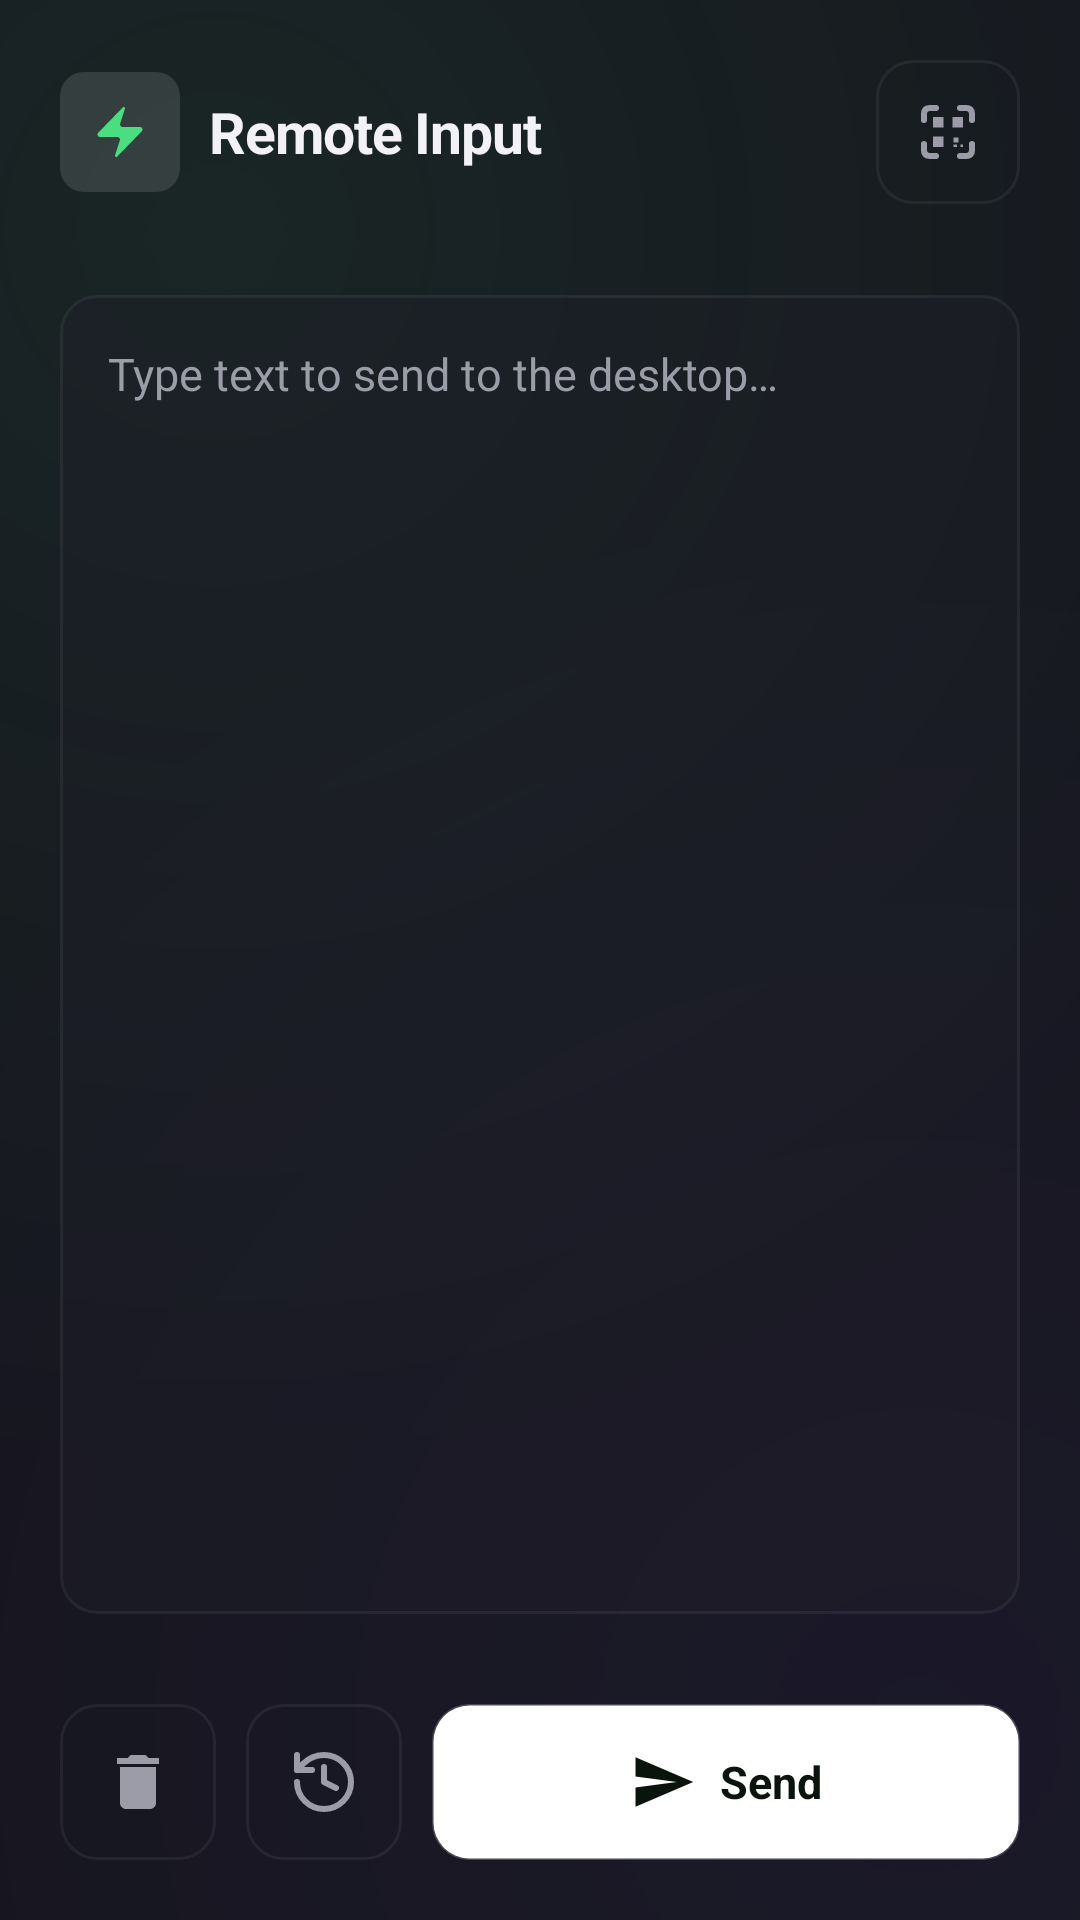

Write the Android layout XML for this screen, with the resource values it uses.
<!-- AndroidManifest.xml: application theme Theme.RemoteInput -->
<!-- res/layout/activity_input.xml -->
<?xml version="1.0" encoding="utf-8"?>
<LinearLayout xmlns:android="http://schemas.android.com/apk/res/android"
    android:layout_width="match_parent"
    android:layout_height="match_parent"
    android:background="@drawable/bg_screen"
    android:orientation="vertical"
    android:padding="20dp">

    <LinearLayout
        android:layout_width="match_parent"
        android:layout_height="wrap_content"
        android:gravity="center_vertical"
        android:orientation="horizontal">

        <LinearLayout
            android:layout_width="40dp"
            android:layout_height="40dp"
            android:layout_marginRight="10dp"
            android:background="@drawable/bg_iconbox"
            android:gravity="center"
            android:orientation="vertical">

            <ImageView
                android:id="@+id/header_icon"
                android:layout_width="20dp"
                android:layout_height="20dp"
                android:src="@drawable/ic_bolt"
                android:tint="@color/green" />

        </LinearLayout>

        <TextView
            android:layout_width="0dp"
            android:layout_height="wrap_content"
            android:layout_weight="1"
            android:letterSpacing="-0.02"
            android:text="@string/app_name"
            android:textColor="@color/text"
            android:textSize="19sp"
            android:textStyle="bold" />

        <ImageButton
            android:id="@+id/scan_button"
            android:layout_width="48dp"
            android:layout_height="48dp"
            android:background="@drawable/btn_ghost"
            android:contentDescription="@string/scan_qr"
            android:padding="12dp"
            android:src="@drawable/ic_scan"
            android:tint="@color/muted" />

    </LinearLayout>

    <TextView
        android:id="@+id/server_label"
        android:layout_width="match_parent"
        android:layout_height="wrap_content"
        android:paddingTop="2dp"
        android:textColor="@color/muted"
        android:textSize="12sp" />

    <EditText
        android:id="@+id/input_text"
        android:layout_width="match_parent"
        android:layout_height="0dp"
        android:layout_marginTop="12dp"
        android:layout_weight="1"
        android:background="@drawable/bg_input"
        android:gravity="top|start"
        android:hint="@string/input_hint"
        android:inputType="textMultiLine"
        android:minLines="5"
        android:padding="16dp"
        android:textColor="@color/text"
        android:textColorHint="@color/muted"
        android:textCursorDrawable="@drawable/cursor"
        android:textSize="15sp" />

    <TextView
        android:id="@+id/status_text"
        android:layout_width="match_parent"
        android:layout_height="30dp"
        android:gravity="center"
        android:textColor="@color/text"
        android:textSize="13sp" />

    <LinearLayout
        android:id="@+id/bottom_bar"
        android:layout_width="match_parent"
        android:layout_height="wrap_content"
        android:orientation="horizontal">

        <ImageButton
            android:id="@+id/clear_button"
            android:layout_width="52dp"
            android:layout_height="52dp"
            android:background="@drawable/btn_ghost"
            android:contentDescription="@string/clear_input"
            android:padding="14dp"
            android:src="@drawable/ic_trash"
            android:tint="@color/muted" />

        <ImageButton
            android:id="@+id/history_button"
            android:layout_width="52dp"
            android:layout_height="52dp"
            android:layout_marginLeft="10dp"
            android:background="@drawable/btn_ghost"
            android:contentDescription="@string/history"
            android:padding="14dp"
            android:src="@drawable/ic_history"
            android:tint="@color/muted" />

        <LinearLayout
            android:id="@+id/send_button"
            android:layout_width="0dp"
            android:layout_height="52dp"
            android:layout_marginLeft="10dp"
            android:layout_weight="2.5"
            android:background="@drawable/btn_send"
            android:clickable="true"
            android:focusable="true"
            android:gravity="center"
            android:orientation="horizontal">

            <ImageView
                android:layout_width="22dp"
                android:layout_height="22dp"
                android:src="@drawable/ic_send" />

            <TextView
                android:layout_width="wrap_content"
                android:layout_height="wrap_content"
                android:layout_marginLeft="8dp"
                android:text="@string/send"
                android:textColor="@color/green_ink"
                android:textSize="15sp"
                android:textStyle="bold" />

        </LinearLayout>

    </LinearLayout>

</LinearLayout>
<!-- resources referenced by this layout -->
<resources>
  <color name="green">#4ADE80</color>
  <color name="green_ink">#0A140D</color>
  <color name="muted">#9C9CA9</color>
  <color name="text">#F2F2F6</color>
  <!-- drawable bg_iconbox (drawable) -->
  <?xml version="1.0" encoding="utf-8"?>
  <shape xmlns:android="http://schemas.android.com/apk/res/android" android:shape="rectangle">
      <solid android:color="#1FFFFFFF" />
      <corners android:radius="8dp" />
  </shape>
  <!-- drawable bg_input (drawable) -->
  <?xml version="1.0" encoding="utf-8"?>
  <shape xmlns:android="http://schemas.android.com/apk/res/android" android:shape="rectangle">
      <solid android:color="#661F1F2A" />
      <stroke android:width="1dp" android:color="#0FFFFFFF" />
      <corners android:radius="12dp" />
  </shape>
  <!-- drawable btn_send (drawable) -->
  <?xml version="1.0" encoding="utf-8"?>
  <shape xmlns:android="http://schemas.android.com/apk/res/android" android:shape="rectangle">
      <solid android:color="#FFFFFF" />
      <stroke android:width="1dp" android:color="#33FFFFFF" />
      <corners android:radius="12dp" />
  </shape>
  <!-- drawable cursor (drawable) -->
  <?xml version="1.0" encoding="utf-8"?>
  <shape xmlns:android="http://schemas.android.com/apk/res/android" android:shape="rectangle">
      <size android:width="2dp" />
      <solid android:color="@color/green" />
  </shape>
  <!-- drawable ic_bolt (drawable) -->
  <?xml version="1.0" encoding="utf-8"?>
  <vector xmlns:android="http://schemas.android.com/apk/res/android"
      android:width="24dp"
      android:height="24dp"
      android:viewportWidth="24"
      android:viewportHeight="24">
      <path
          android:fillColor="#FFFFFF"
          android:pathData="M4,14a1,1 0,0 1,-0.78 -1.63l9.9,-10.2a0.5,0.5 0,0 1,0.86 0.46l-1.92,6.02A1,1 0,0 0,13 10h7a1,1 0,0 1,0.78 1.63l-9.9,10.2a0.5,0.5 0,0 1,-0.86 -0.46l1.92,-6.02A1,1 0,0 0,11 14z" />
  </vector>
  <!-- drawable ic_send (drawable) -->
  <?xml version="1.0" encoding="utf-8"?>
  <vector xmlns:android="http://schemas.android.com/apk/res/android"
      android:width="24dp"
      android:height="24dp"
      android:viewportWidth="24"
      android:viewportHeight="24">
      <path
          android:fillColor="#0A140D"
          android:pathData="M2.01,21L23,12 2.01,3v7l15,2 -15,2z" />
  </vector>
  <!-- drawable ic_trash (drawable) -->
  <?xml version="1.0" encoding="utf-8"?>
  <vector xmlns:android="http://schemas.android.com/apk/res/android"
      android:width="24dp"
      android:height="24dp"
      android:viewportWidth="24"
      android:viewportHeight="24">
      <path
          android:fillColor="#FFFFFF"
          android:pathData="M6,19c0,1.1 0.9,2 2,2h8c1.1,0 2,-0.9 2,-2L18,7L6,7v12zM19,4h-3.5l-1,-1h-5l-1,1L5,4v2h14L19,4z" />
  </vector>
  <string name="app_name">Remote Input</string>
  <string name="clear_input">Clear input</string>
  <string name="history">History</string>
  <string name="input_hint">Type text to send to the desktop…</string>
  <string name="scan_qr">Scan QR code</string>
  <string name="send">Send</string>
  <style name="Theme.RemoteInput" parent="Theme.AppCompat.NoActionBar">
          <item name="android:windowBackground">@color/bg</item>
          <item name="android:statusBarColor">@android:color/transparent</item>
          <item name="android:navigationBarColor">@android:color/transparent</item>
          <item name="android:textColorPrimary">@color/text</item>
          <item name="android:textColorSecondary">@color/muted</item>
          <item name="colorPrimary">@color/green</item>
          <item name="colorPrimaryDark">@color/bg</item>
          <item name="colorAccent">@color/green</item>
      </style>
  <color name="bg">#15151D</color>
</resources>
